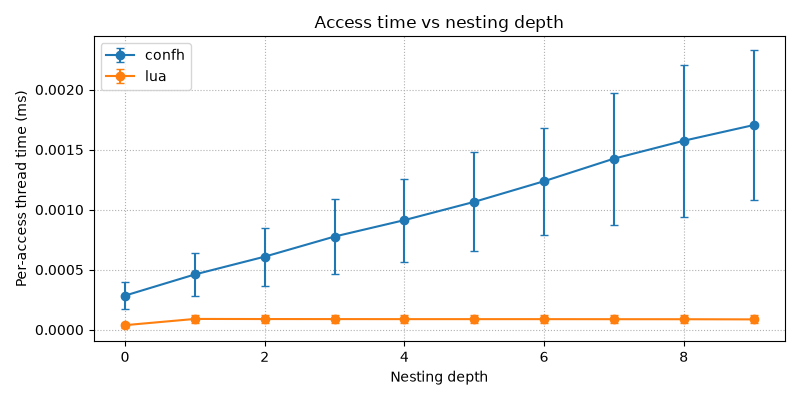

The table this chart was drawn from, first rows:
lib, trial, test_group, type, region, thread_ms, real_ms, iters, total_cpu_ms, total_real_ms, soft_faults, hard_faults
confh, 1, nesting, perf, Open, 0.354, 0.355, 1, , , 
confh, 1, nesting, perf, Get Int: Number, 0.198, 0.197, 1000, , , 
confh, 1, nesting, perf, Get Int: Table.number, 0.317, 0.323, 1000, , , 
confh, 1, nesting, perf, Get Int: Table.table.number, 0.410, 0.410, 1000, , , 
confh, 1, nesting, perf, Get Int: Table.table.table.number, 0.533, 0.538, 1000, , , 
confh, 1, nesting, perf, Get Int: Table.table.table.table.number, 0.625, 0.625, 1000, , , 
confh, 1, nesting, perf, Get Int: Table.table.table.table.table.n…, 0.714, 0.719, 1000, , , 
confh, 1, nesting, perf, Get Int: Table.table.table.table.table.t…, 0.845, 0.853, 1000, , , 
confh, 1, nesting, perf, Get Int: Table.table.table.table.table.t…, 0.949, 0.954, 1000, , , 
confh, 1, nesting, perf, Get Int: Table.table.table.table.table.t…, 1.015, 1.022, 1000, , , 
confh, 1, nesting, perf, Get Int: Table.table.table.table.table.t…, 1.222, 1.228, 1000, , , 
confh, 1, nesting, perf, Close, 0.035, 0.035, 1, , , 
confh, 1, nesting, function, parse nested lua tables, , , 1, 15.87, 16.2, 62, 0
lua, 1, nesting, perf, Open, 0.324, 0.324, 1, , , 
lua, 1, nesting, perf, Get Int: Number, 0.033, 0.032, 1000, , , 
lua, 1, nesting, perf, Get Int: Table.number, 0.073, 0.073, 1000, , , 
lua, 1, nesting, perf, Get Int: Table.table.number, 0.070, 0.070, 1000, , , 
lua, 1, nesting, perf, Get Int: Table.table.table.number, 0.067, 0.067, 1000, , , 
lua, 1, nesting, perf, Get Int: Table.table.table.table.number, 0.066, 0.066, 1000, , , 
lua, 1, nesting, perf, Get Int: Table.table.table.table.table.n…, 0.066, 0.066, 1000, , , 
lua, 1, nesting, perf, Get Int: Table.table.table.table.table.t…, 0.072, 0.081, 1000, , , 
lua, 1, nesting, perf, Get Int: Table.table.table.table.table.t…, 0.086, 0.104, 1000, , , 
lua, 1, nesting, perf, Get Int: Table.table.table.table.table.t…, 0.059, 0.059, 1000, , , 
lua, 1, nesting, perf, Get Int: Table.table.table.table.table.t…, 0.056, 0.056, 1000, , , 
lua, 1, nesting, perf, Close, 0.033, 0.033, 1, , , 
lua, 1, nesting, function, parse nested lua tables, , , 1, 2.125, 2.379, 62, 0
confh, 2, nesting, perf, Open, 0.427, 0.428, 1, , , 
confh, 2, nesting, perf, Get Int: Number, 0.198, 0.197, 1000, , , 
confh, 2, nesting, perf, Get Int: Table.number, 0.324, 0.332, 1000, , , 
confh, 2, nesting, perf, Get Int: Table.table.number, 0.419, 0.419, 1000, , , 
confh, 2, nesting, perf, Get Int: Table.table.table.number, 0.543, 0.553, 1000, , , 
confh, 2, nesting, perf, Get Int: Table.table.table.table.number, 0.738, 0.739, 1000, , , 
confh, 2, nesting, perf, Get Int: Table.table.table.table.table.n…, 0.675, 0.681, 1000, , , 
confh, 2, nesting, perf, Get Int: Table.table.table.table.table.t…, 0.875, 0.882, 1000, , , 
confh, 2, nesting, perf, Get Int: Table.table.table.table.table.t…, 1.094, 1.102, 1000, , , 
confh, 2, nesting, perf, Get Int: Table.table.table.table.table.t…, 1.069, 1.076, 1000, , , 
confh, 2, nesting, perf, Get Int: Table.table.table.table.table.t…, 1.289, 1.297, 1000, , , 
confh, 2, nesting, perf, Close, 0.051, 0.051, 1, , , 
confh, 2, nesting, function, parse nested lua tables, , , 1, 17.73, 18.05, 63, 0
lua, 2, nesting, perf, Open, 0.330, 0.331, 1, , , 
lua, 2, nesting, perf, Get Int: Number, 0.015, 0.014, 1000, , , 
lua, 2, nesting, perf, Get Int: Table.number, 0.054, 0.054, 1000, , , 
lua, 2, nesting, perf, Get Int: Table.table.number, 0.054, 0.054, 1000, , , 
lua, 2, nesting, perf, Get Int: Table.table.table.number, 0.055, 0.055, 1000, , , 
lua, 2, nesting, perf, Get Int: Table.table.table.table.number, 0.055, 0.055, 1000, , , 
lua, 2, nesting, perf, Get Int: Table.table.table.table.table.n…, 0.055, 0.055, 1000, , , 
lua, 2, nesting, perf, Get Int: Table.table.table.table.table.t…, 0.055, 0.055, 1000, , , 
lua, 2, nesting, perf, Get Int: Table.table.table.table.table.t…, 0.055, 0.055, 1000, , , 
lua, 2, nesting, perf, Get Int: Table.table.table.table.table.t…, 0.055, 0.055, 1000, , , 
lua, 2, nesting, perf, Get Int: Table.table.table.table.table.t…, 0.057, 0.068, 1000, , , 
lua, 2, nesting, perf, Close, 0.030, 0.030, 1, , , 
lua, 2, nesting, function, parse nested lua tables, , , 1, 1.971, 2.189, 61, 0
confh, 3, nesting, perf, Open, 0.424, 0.425, 1, , , 
confh, 3, nesting, perf, Get Int: Number, 0.181, 0.181, 1000, , , 
confh, 3, nesting, perf, Get Int: Table.number, 0.305, 0.310, 1000, , , 
confh, 3, nesting, perf, Get Int: Table.table.number, 0.378, 0.378, 1000, , , 
confh, 3, nesting, perf, Get Int: Table.table.table.number, 0.535, 0.562, 1000, , , 
confh, 3, nesting, perf, Get Int: Table.table.table.table.number, 0.635, 0.635, 1000, , , 
confh, 3, nesting, perf, Get Int: Table.table.table.table.table.n…, 0.736, 0.743, 1000, , , 
confh, 3, nesting, perf, Get Int: Table.table.table.table.table.t…, 0.853, 0.859, 1000, , , 
... 25,940 more rows
